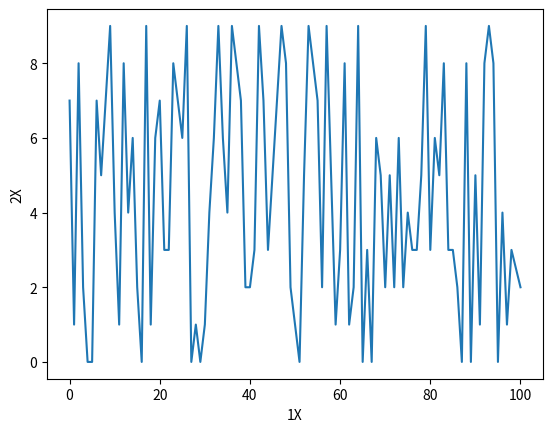

Generate this figure with matplotlib:
import matplotlib.pyplot as plt
import numpy as np
import pandas as pd
from matplotlib.lines import Line2D
import matplotlib.animation as animation


# X = np.random.randint(0, 100, 100)
X = np.linspace(0, 100, 100, dtype=np.int32)
print(X)
Y = np.random.randint(0, 10, 100)
print(Y)

fig, ax = plt.subplots()


# print("test")

ax.set_ylabel("2X")
ax.set_xlabel("1X")
data = np.array([X, Y])


def animFunction(num):
    hor_start = data[0][num] - PAN  # 1, 11, 21, ...
    hor_end = hor_start + PAN

    ver_start = 1 + data[1][num] - PAN
    ver_end = ver_start + PAN

    ax.set_xlim(hor_start, hor_end)
    ax.set_ylim(ver_start, ver_end)
    ax.set_xticks(np.arange(hor_start, hor_end, TICK))
    ax.set_yticks(np.arange(ver_start, ver_end, TICK))
    line.set_data(data[0][:num], data[1][:num])
    ax.figure.canvas.draw()

    return (line,)


NUM = 100
TICK = 1
PAN = 10


# print(data)
# (line,) = Line2D(X, Y)
(line,) = ax.plot(data[0], data[1])
anim = animation.FuncAnimation(fig, animFunction)

plt.show()

"""
fig1 = plt.figure()


def update_line(num, data, line):
    line.set_data(data[..., :num])
    return (line,)


# Fixing random state for reproducibility
np.random.seed()

data = np.random.rand(2, 250)
(l,) = plt.plot([], [], "r-")
plt.xlim(0, 1)
plt.ylim(0, 1)
plt.xlabel("x")
plt.title("test")
line_ani = animation.FuncAnimation(
    fig1, update_line, 50, fargs=(data, l), interval=50, blit=True
)
plt.rcParams["toolbar"] = "None"
plt.show()
"""
